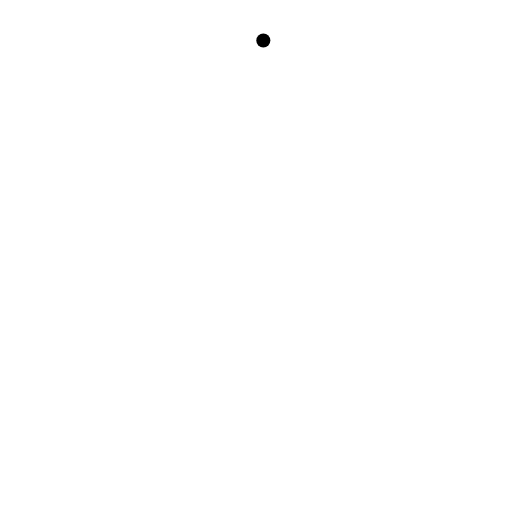
t = 0.00 s
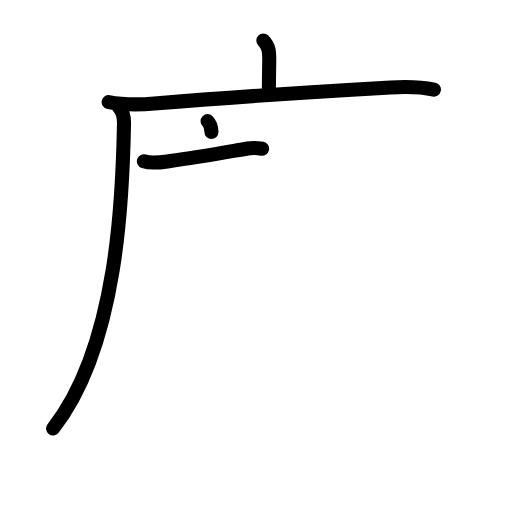
t = 4.25 s
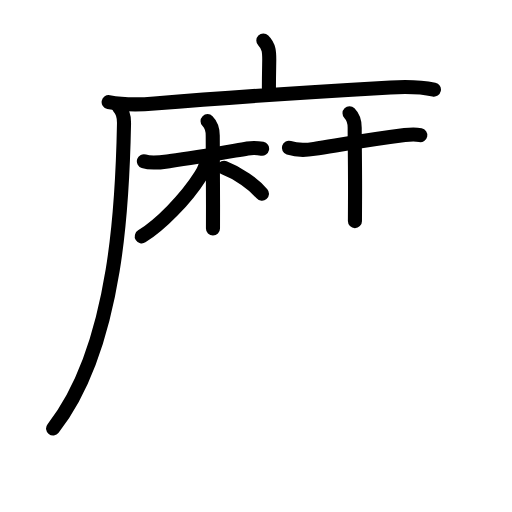
t = 8.50 s
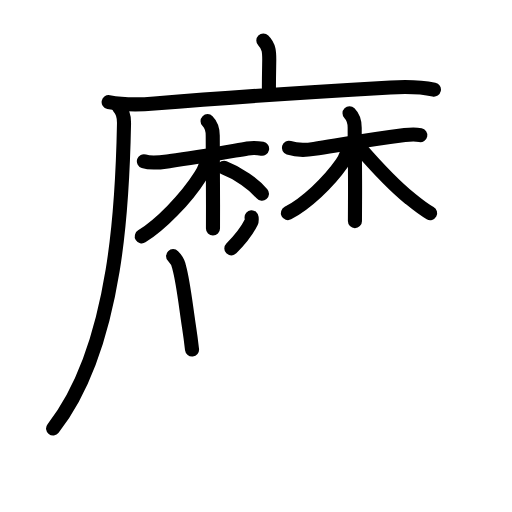
t = 12.50 s
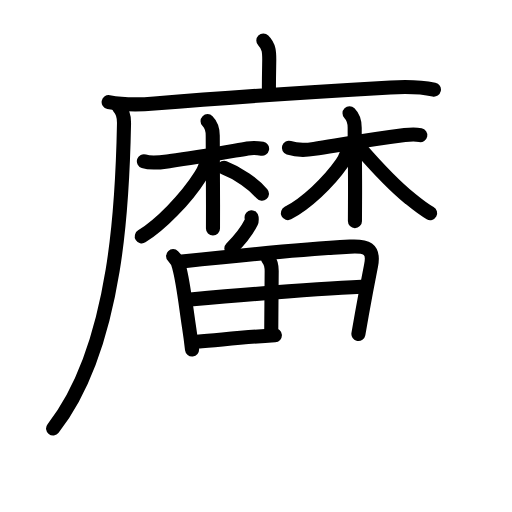
t = 16.50 s
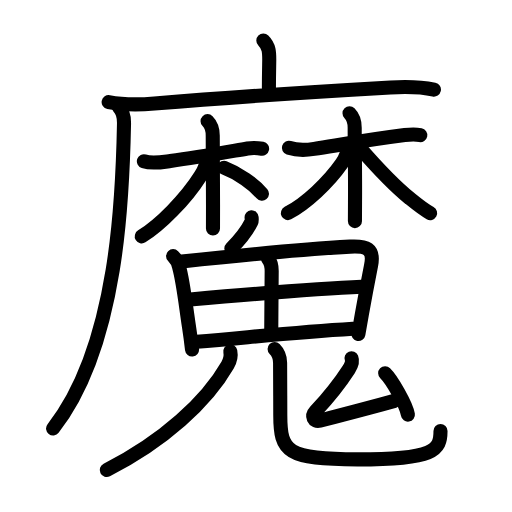
t = 21.00 s

The animated SVG that drew these frames (rendered in a browser with its animation timeline set to each time). Animation: 70 SMIL elements (animate=70); one cycle of 21.00 s.

<?xml version="1.0" encoding="UTF-8"?>
<!--
AniKanjiVG is licensed by CC-BY-SA Paul C. Sommerhoff (https://bitbucket.org/sommerhoff/anikanjivg).
AniKanjiVG uses KanjiVG which is licensed by CC-BY-SA Ulrich Apel (http://kanjivg.tagaini.net).
See also http://creativecommons.org/licenses/by-sa/3.0/
-->
<svg xmlns:kvg='http://kanjivg.tagaini.net' xmlns='http://www.w3.org/2000/svg' width='109' height='109' viewBox='0 0 109 109' style='fill:none;stroke:#000000;stroke-width:3;stroke-linecap:round;stroke-linejoin:round;' id="kvg:kanji_09b54"><g id="kvg:09b54" kvg:element="魔"><g id="kvg:09b54-g1" kvg:element="麻" kvg:position="tare" kvg:radical="nelson" kvg:phon="麻"><g id="kvg:09b54-g2" kvg:element="广"><path id="kvg:09b54-s1" kvg:type="㇑a" d="M56.06,8.63c1.28,1.28,1.26,2.62,1.26,4.15c0,0.79-0.07,2.96-0.07,5.96"><animate attributeName="d" begin="0.0s" dur="0.5s" from="M56.06,8.63C56.06,8.63,56.06,8.63,56.06,8.63" to="M56.06,8.63c1.28,1.28,1.26,2.62,1.26,4.15" />
<animate attributeName="d" begin="0.5s" dur="0.5s" from="M56.06,8.63c1.28,1.28,1.26,2.62,1.26,4.15c0,0,0,0,0,0,0" to="M56.06,8.63c1.28,1.28,1.26,2.62,1.26,4.15c0,0.79-0.07,2.96-0.07,5.96" />
</path>
<g id="kvg:09b54-g3" kvg:element="厂"><path id="kvg:09b54-s2" kvg:type="㇐" d="M23.13,21.73c3.37,0.65,6.66,0.56,9.76,0.3c16.99-1.41,34.01-2.49,50.24-3.42c3.11-0.18,6.19-0.2,9.25,0.46"><animate attributeName="d" begin="1.0s" dur="0.3333333333333333s" from="M23.13,21.73C23.13,21.73,23.13,21.73,23.13,21.73" to="M23.13,21.73c3.37,0.65,6.66,0.56,9.76,0.3" />
<animate attributeName="d" begin="1.3333333333333333s" dur="0.3333333333333333s" from="M23.13,21.73c3.37,0.65,6.66,0.56,9.76,0.3c0,0,0,0,0,0,0" to="M23.13,21.73c3.37,0.65,6.66,0.56,9.76,0.3c16.99-1.41,34.01-2.49,50.24-3.42" />
<animate attributeName="d" begin="1.6666666666666665s" dur="0.3333333333333333s" from="M23.13,21.73c3.37,0.65,6.66,0.56,9.76,0.3c16.99-1.41,34.01-2.49,50.24-3.42c0,0,0,0,0,0,0" to="M23.13,21.73c3.37,0.65,6.66,0.56,9.76,0.3c16.99-1.41,34.01-2.49,50.24-3.42c3.11-0.18,6.19-0.2,9.25,0.46" />
<animate attributeName="d" begin="0s" dur="1.0s" from="M-100,-100" to="M-100,-100" />
</path>
<path id="kvg:09b54-s3" kvg:type="㇒" d="M25.24,22.75c0.94,0.94,1.19,2.13,1.16,3.55c-0.28,14.7-1.16,47.2-15.1,64.92"><animate attributeName="d" begin="2.0s" dur="0.5s" from="M25.24,22.75C25.24,22.75,25.24,22.75,25.24,22.75" to="M25.24,22.75c0.94,0.94,1.19,2.13,1.16,3.55" />
<animate attributeName="d" begin="2.5s" dur="0.5s" from="M25.24,22.75c0.94,0.94,1.19,2.13,1.16,3.55c0,0,0,0,0,0,0" to="M25.24,22.75c0.94,0.94,1.19,2.13,1.16,3.55c-0.28,14.7-1.16,47.2-15.1,64.92" />
<animate attributeName="d" begin="0s" dur="2.0s" from="M-100,-100" to="M-100,-100" />
</path>
</g>
</g>
<g id="kvg:09b54-g4" kvg:element="林"><g id="kvg:09b54-g5" kvg:element="木"><path id="kvg:09b54-s4" kvg:type="㇐" d="M30.63,34.34c1.8,0.59,3.82,0.18,5.64-0.07C42,33.5,47.5,32.5,52.68,31.61c1.3-0.22,2.3-0.1,3.12,0.06"><animate attributeName="d" begin="3.0s" dur="0.3333333333333333s" from="M30.63,34.34C30.63,34.34,30.63,34.34,30.63,34.34" to="M30.63,34.34c1.8,0.59,3.82,0.18,5.64-0.07" />
<animate attributeName="d" begin="3.3333333333333335s" dur="0.3333333333333333s" from="M30.63,34.34c1.8,0.59,3.82,0.18,5.64-0.07c0,0,0,0,0,0,0" to="M30.63,34.34c1.8,0.59,3.82,0.18,5.64-0.07C42,33.5,47.5,32.5,52.68,31.61" />
<animate attributeName="d" begin="3.6666666666666665s" dur="0.3333333333333333s" from="M30.63,34.34c1.8,0.59,3.82,0.18,5.64-0.07C42,33.5,47.5,32.5,52.68,31.61c0,0,0,0,0,0,0" to="M30.63,34.34c1.8,0.59,3.82,0.18,5.64-0.07C42,33.5,47.5,32.5,52.68,31.61c1.3-0.22,2.3-0.1,3.12,0.06" />
<animate attributeName="d" begin="0s" dur="3.0s" from="M-100,-100" to="M-100,-100" />
</path>
<path id="kvg:09b54-s5" kvg:type="㇑" d="M44.19,25.79c0.83,0.83,1.1,2.09,1.1,3.08c0,0.35,0.04,9.01,0.06,14.76c0.01,2.68,0,4.73-0.01,5.02"><animate attributeName="d" begin="4.0s" dur="0.3333333333333333s" from="M44.19,25.79C44.19,25.79,44.19,25.79,44.19,25.79" to="M44.19,25.79c0.83,0.83,1.1,2.09,1.1,3.08" />
<animate attributeName="d" begin="4.333333333333333s" dur="0.3333333333333333s" from="M44.19,25.79c0.83,0.83,1.1,2.09,1.1,3.08c0,0,0,0,0,0,0" to="M44.19,25.79c0.83,0.83,1.1,2.09,1.1,3.08c0,0.35,0.04,9.01,0.06,14.76" />
<animate attributeName="d" begin="4.666666666666667s" dur="0.3333333333333333s" from="M44.19,25.79c0.83,0.83,1.1,2.09,1.1,3.08c0,0.35,0.04,9.01,0.06,14.76c0,0,0,0,0,0,0" to="M44.19,25.79c0.83,0.83,1.1,2.09,1.1,3.08c0,0.35,0.04,9.01,0.06,14.76c0.01,2.68,0,4.73-0.01,5.02" />
<animate attributeName="d" begin="0s" dur="4.0s" from="M-100,-100" to="M-100,-100" />
</path>
<path id="kvg:09b54-s6" kvg:type="㇒" d="M43.96,33.77c0,1.23-0.42,2.32-1.24,3.62c-3.17,5.02-8.65,10.56-12.54,12.92"><animate attributeName="d" begin="5.0s" dur="0.5s" from="M43.96,33.77C43.96,33.77,43.96,33.77,43.96,33.77" to="M43.96,33.77c0,1.23-0.42,2.32-1.24,3.62" />
<animate attributeName="d" begin="5.5s" dur="0.5s" from="M43.96,33.77c0,1.23-0.42,2.32-1.24,3.62c0,0,0,0,0,0,0" to="M43.96,33.77c0,1.23-0.42,2.32-1.24,3.62c-3.17,5.02-8.65,10.56-12.54,12.92" />
<animate attributeName="d" begin="0s" dur="5.0s" from="M-100,-100" to="M-100,-100" />
</path>
<path id="kvg:09b54-s7" kvg:type="㇔" d="M47.72,35.72c3.05,1.16,6.31,3.49,8.05,5.53"><animate attributeName="d" begin="6.0s" dur="1.0s" from="M47.72,35.72C47.72,35.72,47.72,35.72,47.72,35.72" to="M47.72,35.72c3.05,1.16,6.31,3.49,8.05,5.53" />
<animate attributeName="d" begin="0s" dur="6.0s" from="M-100,-100" to="M-100,-100" />
</path>
</g>
<g id="kvg:09b54-g6" kvg:element="木"><path id="kvg:09b54-s8" kvg:type="㇐" d="M61.5,31.47c1.77,0.57,3.58,0.52,5.38,0.23c6-0.95,10.88-1.86,19.29-2.94c1.32-0.17,2.48-0.16,3.31,0"><animate attributeName="d" begin="7.0s" dur="0.3333333333333333s" from="M61.5,31.47C61.5,31.47,61.5,31.47,61.5,31.47" to="M61.5,31.47c1.77,0.57,3.58,0.52,5.38,0.23" />
<animate attributeName="d" begin="7.333333333333333s" dur="0.3333333333333333s" from="M61.5,31.47c1.77,0.57,3.58,0.52,5.38,0.23c0,0,0,0,0,0,0" to="M61.5,31.47c1.77,0.57,3.58,0.52,5.38,0.23c6-0.95,10.88-1.86,19.29-2.94" />
<animate attributeName="d" begin="7.666666666666667s" dur="0.3333333333333333s" from="M61.5,31.47c1.77,0.57,3.58,0.52,5.38,0.23c6-0.95,10.88-1.86,19.29-2.94c0,0,0,0,0,0,0" to="M61.5,31.47c1.77,0.57,3.58,0.52,5.38,0.23c6-0.95,10.88-1.86,19.29-2.94c1.32-0.17,2.48-0.16,3.31,0" />
<animate attributeName="d" begin="0s" dur="7.0s" from="M-100,-100" to="M-100,-100" />
</path>
<path id="kvg:09b54-s9" kvg:type="㇑" d="M74.41,24.11c0.93,0.93,1.1,2.14,1.1,3.08c0,3.79,0.12,10.29,0.07,15.81c-0.01,1.5-0.02,2.89-0.02,4.07"><animate attributeName="d" begin="8.0s" dur="0.3333333333333333s" from="M74.41,24.11C74.41,24.11,74.41,24.11,74.41,24.11" to="M74.41,24.11c0.93,0.93,1.1,2.14,1.1,3.08" />
<animate attributeName="d" begin="8.333333333333334s" dur="0.3333333333333333s" from="M74.41,24.11c0.93,0.93,1.1,2.14,1.1,3.08c0,0,0,0,0,0,0" to="M74.41,24.11c0.93,0.93,1.1,2.14,1.1,3.08c0,3.79,0.12,10.29,0.07,15.81" />
<animate attributeName="d" begin="8.666666666666666s" dur="0.3333333333333333s" from="M74.41,24.11c0.93,0.93,1.1,2.14,1.1,3.08c0,3.79,0.12,10.29,0.07,15.81c0,0,0,0,0,0,0" to="M74.41,24.11c0.93,0.93,1.1,2.14,1.1,3.08c0,3.79,0.12,10.29,0.07,15.81c-0.01,1.5-0.02,2.89-0.02,4.07" />
<animate attributeName="d" begin="0s" dur="8.0s" from="M-100,-100" to="M-100,-100" />
</path>
<path id="kvg:09b54-s10" kvg:type="㇒" d="M73.95,31.44c0,1.06-0.37,2.17-1.17,3.33c-2.91,4.16-7.71,8.66-11.49,10.59"><animate attributeName="d" begin="9.0s" dur="0.5s" from="M73.95,31.44C73.95,31.44,73.95,31.44,73.95,31.44" to="M73.95,31.44c0,1.06-0.37,2.17-1.17,3.33" />
<animate attributeName="d" begin="9.5s" dur="0.5s" from="M73.95,31.44c0,1.06-0.37,2.17-1.17,3.33c0,0,0,0,0,0,0" to="M73.95,31.44c0,1.06-0.37,2.17-1.17,3.33c-2.91,4.16-7.71,8.66-11.49,10.59" />
<animate attributeName="d" begin="0s" dur="9.0s" from="M-100,-100" to="M-100,-100" />
</path>
<path id="kvg:09b54-s11" kvg:type="㇏" d="M76.75,31.62c3.14,3.6,7.28,7.98,10.52,10.63c1.21,0.99,2.73,2.24,4.3,3.12"><animate attributeName="d" begin="10.0s" dur="0.5s" from="M76.75,31.62C76.75,31.62,76.75,31.62,76.75,31.62" to="M76.75,31.62c3.14,3.6,7.28,7.98,10.52,10.63" />
<animate attributeName="d" begin="10.5s" dur="0.5s" from="M76.75,31.62c3.14,3.6,7.28,7.98,10.52,10.63c0,0,0,0,0,0,0" to="M76.75,31.62c3.14,3.6,7.28,7.98,10.52,10.63c1.21,0.99,2.73,2.24,4.3,3.12" />
<animate attributeName="d" begin="0s" dur="10.0s" from="M-100,-100" to="M-100,-100" />
</path>
</g>
</g>
</g>
<g id="kvg:09b54-g7" kvg:element="鬼" kvg:radical="tradit"><g id="kvg:09b54-g8" kvg:element="丿"><path id="kvg:09b54-s12" kvg:type="㇒" d="M53.56,46.25c0.02,0.25,0.09,0.73-0.05,1.02c-1.09,2.19-2.26,3.61-4.26,5.61"><animate attributeName="d" begin="11.0s" dur="0.5s" from="M53.56,46.25C53.56,46.25,53.56,46.25,53.56,46.25" to="M53.56,46.25c0.02,0.25,0.09,0.73-0.05,1.02" />
<animate attributeName="d" begin="11.5s" dur="0.5s" from="M53.56,46.25c0.02,0.25,0.09,0.73-0.05,1.02c0,0,0,0,0,0,0" to="M53.56,46.25c0.02,0.25,0.09,0.73-0.05,1.02c-1.09,2.19-2.26,3.61-4.26,5.61" />
<animate attributeName="d" begin="0s" dur="11.0s" from="M-100,-100" to="M-100,-100" />
</path>
</g>
<g id="kvg:09b54-g9" kvg:element="田"><path id="kvg:09b54-s13" kvg:type="㇑" d="M36.85,54.53c0.81,0.81,1.17,1.62,1.31,2.46c0.83,2.97,1.35,7.76,2.06,12.48c0.26,1.69,0.48,3.37,0.66,4.95"><animate attributeName="d" begin="12.0s" dur="0.3333333333333333s" from="M36.85,54.53C36.85,54.53,36.85,54.53,36.85,54.53" to="M36.85,54.53c0.81,0.81,1.17,1.62,1.31,2.46" />
<animate attributeName="d" begin="12.333333333333334s" dur="0.3333333333333333s" from="M36.85,54.53c0.81,0.81,1.17,1.62,1.31,2.46c0,0,0,0,0,0,0" to="M36.85,54.53c0.81,0.81,1.17,1.62,1.31,2.46c0.83,2.97,1.35,7.76,2.06,12.48" />
<animate attributeName="d" begin="12.666666666666666s" dur="0.3333333333333333s" from="M36.85,54.53c0.81,0.81,1.17,1.62,1.31,2.46c0.83,2.97,1.35,7.76,2.06,12.48c0,0,0,0,0,0,0" to="M36.85,54.53c0.81,0.81,1.17,1.62,1.31,2.46c0.83,2.97,1.35,7.76,2.06,12.48c0.26,1.69,0.48,3.37,0.66,4.95" />
<animate attributeName="d" begin="0s" dur="12.0s" from="M-100,-100" to="M-100,-100" />
</path>
<path id="kvg:09b54-s14" kvg:type="㇕a" d="M38.7,55.66c11.58-1.22,27.78-2.71,35.81-3.16c3.43-0.19,5.21,0.38,4.49,4c-0.5,2.53-1.11,5.62-1.98,10.5c-0.22,1.24-0.46,2.6-0.72,4.1"><animate attributeName="d" begin="13.0s" dur="0.25s" from="M38.7,55.66C38.7,55.66,38.7,55.66,38.7,55.66" to="M38.7,55.66c11.58-1.22,27.78-2.71,35.81-3.16" />
<animate attributeName="d" begin="13.25s" dur="0.25s" from="M38.7,55.66c11.58-1.22,27.78-2.71,35.81-3.16c0,0,0,0,0,0,0" to="M38.7,55.66c11.58-1.22,27.78-2.71,35.81-3.16c3.43-0.19,5.21,0.38,4.49,4" />
<animate attributeName="d" begin="13.5s" dur="0.25s" from="M38.7,55.66c11.58-1.22,27.78-2.71,35.81-3.16c3.43-0.19,5.21,0.38,4.49,4c0,0,0,0,0,0,0" to="M38.7,55.66c11.58-1.22,27.78-2.71,35.81-3.16c3.43-0.19,5.21,0.38,4.49,4c-0.5,2.53-1.11,5.62-1.98,10.5" />
<animate attributeName="d" begin="13.75s" dur="0.25s" from="M38.7,55.66c11.58-1.22,27.78-2.71,35.81-3.16c3.43-0.19,5.21,0.38,4.49,4c-0.5,2.53-1.11,5.62-1.98,10.5c0,0,0,0,0,0,0" to="M38.7,55.66c11.58-1.22,27.78-2.71,35.81-3.16c3.43-0.19,5.21,0.38,4.49,4c-0.5,2.53-1.11,5.62-1.98,10.5c-0.22,1.24-0.46,2.6-0.72,4.1" />
<animate attributeName="d" begin="0s" dur="13.0s" from="M-100,-100" to="M-100,-100" />
</path>
<path id="kvg:09b54-s15" kvg:type="㇑a" d="M57.05,55.03c0.67,0.83,0.79,1.58,0.79,2.67c0,2.05-0.09,9.43-0.09,12.55"><animate attributeName="d" begin="14.0s" dur="0.5s" from="M57.05,55.03C57.05,55.03,57.05,55.03,57.05,55.03" to="M57.05,55.03c0.67,0.83,0.79,1.58,0.79,2.67" />
<animate attributeName="d" begin="14.5s" dur="0.5s" from="M57.05,55.03c0.67,0.83,0.79,1.58,0.79,2.67c0,0,0,0,0,0,0" to="M57.05,55.03c0.67,0.83,0.79,1.58,0.79,2.67c0,2.05-0.09,9.43-0.09,12.55" />
<animate attributeName="d" begin="0s" dur="14.0s" from="M-100,-100" to="M-100,-100" />
</path>
<path id="kvg:09b54-s16" kvg:type="㇐a" d="M40.5,63.75c8.62-0.75,28.75-2.38,36.45-2.69"><animate attributeName="d" begin="15.0s" dur="1.0s" from="M40.5,63.75C40.5,63.75,40.5,63.75,40.5,63.75" to="M40.5,63.75c8.62-0.75,28.75-2.38,36.45-2.69" />
<animate attributeName="d" begin="0s" dur="15.0s" from="M-100,-100" to="M-100,-100" />
</path>
<path id="kvg:09b54-s17" kvg:type="㇐a" d="M41.91,72.75c11.84-1,20.59-2,33.22-2.77"><animate attributeName="d" begin="16.0s" dur="1.0s" from="M41.91,72.75C41.91,72.75,41.91,72.75,41.91,72.75" to="M41.91,72.75c11.84-1,20.59-2,33.22-2.77" />
<animate attributeName="d" begin="0s" dur="16.0s" from="M-100,-100" to="M-100,-100" />
</path>
</g>
<g id="kvg:09b54-g10" kvg:element="儿" kvg:variant="true" kvg:original="八"><g id="kvg:09b54-g11" kvg:element="丿" kvg:position="left"><path id="kvg:09b54-s18" kvg:type="㇒" d="M49.03,74.79c0.22,1.08-0.14,2.16-0.58,2.94C44,85.5,34.75,94,22.73,100.05"><animate attributeName="d" begin="17.0s" dur="0.5s" from="M49.03,74.79C49.03,74.79,49.03,74.79,49.03,74.79" to="M49.03,74.79c0.22,1.08-0.14,2.16-0.58,2.94" />
<animate attributeName="d" begin="17.5s" dur="0.5s" from="M49.03,74.79c0.22,1.08-0.14,2.16-0.58,2.94c0,0,0,0,0,0,0" to="M49.03,74.79c0.22,1.08-0.14,2.16-0.58,2.94C44,85.5,34.75,94,22.73,100.05" />
<animate attributeName="d" begin="0s" dur="17.0s" from="M-100,-100" to="M-100,-100" />
</path>
</g>
<g id="kvg:09b54-g12" kvg:position="right"><path id="kvg:09b54-s19" kvg:type="㇟" d="M58.46,74.32c0.81,0.81,1.17,1.71,1.17,2.93c0,2.38,0.04,7.49,0.04,11.17c0,7.75,1.37,9.38,16.47,9.38c16.37,0,17.64-1.96,17.64-6.04"><animate attributeName="d" begin="18.0s" dur="0.25s" from="M58.46,74.32C58.46,74.32,58.46,74.32,58.46,74.32" to="M58.46,74.32c0.81,0.81,1.17,1.71,1.17,2.93" />
<animate attributeName="d" begin="18.25s" dur="0.25s" from="M58.46,74.32c0.81,0.81,1.17,1.71,1.17,2.93c0,0,0,0,0,0,0" to="M58.46,74.32c0.81,0.81,1.17,1.71,1.17,2.93c0,2.38,0.04,7.49,0.04,11.17" />
<animate attributeName="d" begin="18.5s" dur="0.25s" from="M58.46,74.32c0.81,0.81,1.17,1.71,1.17,2.93c0,2.38,0.04,7.49,0.04,11.17c0,0,0,0,0,0,0" to="M58.46,74.32c0.81,0.81,1.17,1.71,1.17,2.93c0,2.38,0.04,7.49,0.04,11.17c0,7.75,1.37,9.38,16.47,9.38" />
<animate attributeName="d" begin="18.75s" dur="0.25s" from="M58.46,74.32c0.81,0.81,1.17,1.71,1.17,2.93c0,2.38,0.04,7.49,0.04,11.17c0,7.75,1.37,9.38,16.47,9.38c0,0,0,0,0,0,0" to="M58.46,74.32c0.81,0.81,1.17,1.71,1.17,2.93c0,2.38,0.04,7.49,0.04,11.17c0,7.75,1.37,9.38,16.47,9.38c16.37,0,17.64-1.96,17.64-6.04" />
<animate attributeName="d" begin="0s" dur="18.0s" from="M-100,-100" to="M-100,-100" />
</path>
</g>
</g>
<g id="kvg:09b54-g13" kvg:element="厶"><path id="kvg:09b54-s20" kvg:type="㇜" d="M74.83,76.26c0.3,0.74-0.08,1.61-0.57,2.36c-2.31,3.57-4.19,5.84-7.1,8.96c-0.92,0.99-0.38,2.33,0.92,1.99c4.55-1.18,11.48-2.99,15.9-4.22"><animate attributeName="d" begin="19.0s" dur="0.25s" from="M74.83,76.26C74.83,76.26,74.83,76.26,74.83,76.26" to="M74.83,76.26c0.3,0.74-0.08,1.61-0.57,2.36" />
<animate attributeName="d" begin="19.25s" dur="0.25s" from="M74.83,76.26c0.3,0.74-0.08,1.61-0.57,2.36c0,0,0,0,0,0,0" to="M74.83,76.26c0.3,0.74-0.08,1.61-0.57,2.36c-2.31,3.57-4.19,5.84-7.1,8.96" />
<animate attributeName="d" begin="19.5s" dur="0.25s" from="M74.83,76.26c0.3,0.74-0.08,1.61-0.57,2.36c-2.31,3.57-4.19,5.84-7.1,8.96c0,0,0,0,0,0,0" to="M74.83,76.26c0.3,0.74-0.08,1.61-0.57,2.36c-2.31,3.57-4.19,5.84-7.1,8.96c-0.92,0.99-0.38,2.33,0.92,1.99" />
<animate attributeName="d" begin="19.75s" dur="0.25s" from="M74.83,76.26c0.3,0.74-0.08,1.61-0.57,2.36c-2.31,3.57-4.19,5.84-7.1,8.96c-0.92,0.99-0.38,2.33,0.92,1.99c0,0,0,0,0,0,0" to="M74.83,76.26c0.3,0.74-0.08,1.61-0.57,2.36c-2.31,3.57-4.19,5.84-7.1,8.96c-0.92,0.99-0.38,2.33,0.92,1.99c4.55-1.18,11.48-2.99,15.9-4.22" />
<animate attributeName="d" begin="0s" dur="19.0s" from="M-100,-100" to="M-100,-100" />
</path>
<path id="kvg:09b54-s21" kvg:type="㇔" d="M82,79.46c1.4,1.35,4.49,6.71,4.84,8.81"><animate attributeName="d" begin="20.0s" dur="1.0s" from="M82,79.46C82,79.46,82,79.46,82,79.46" to="M82,79.46c1.4,1.35,4.49,6.71,4.84,8.81" />
<animate attributeName="d" begin="0s" dur="20.0s" from="M-100,-100" to="M-100,-100" />
</path>
</g>
</g>
</g>
</svg>
